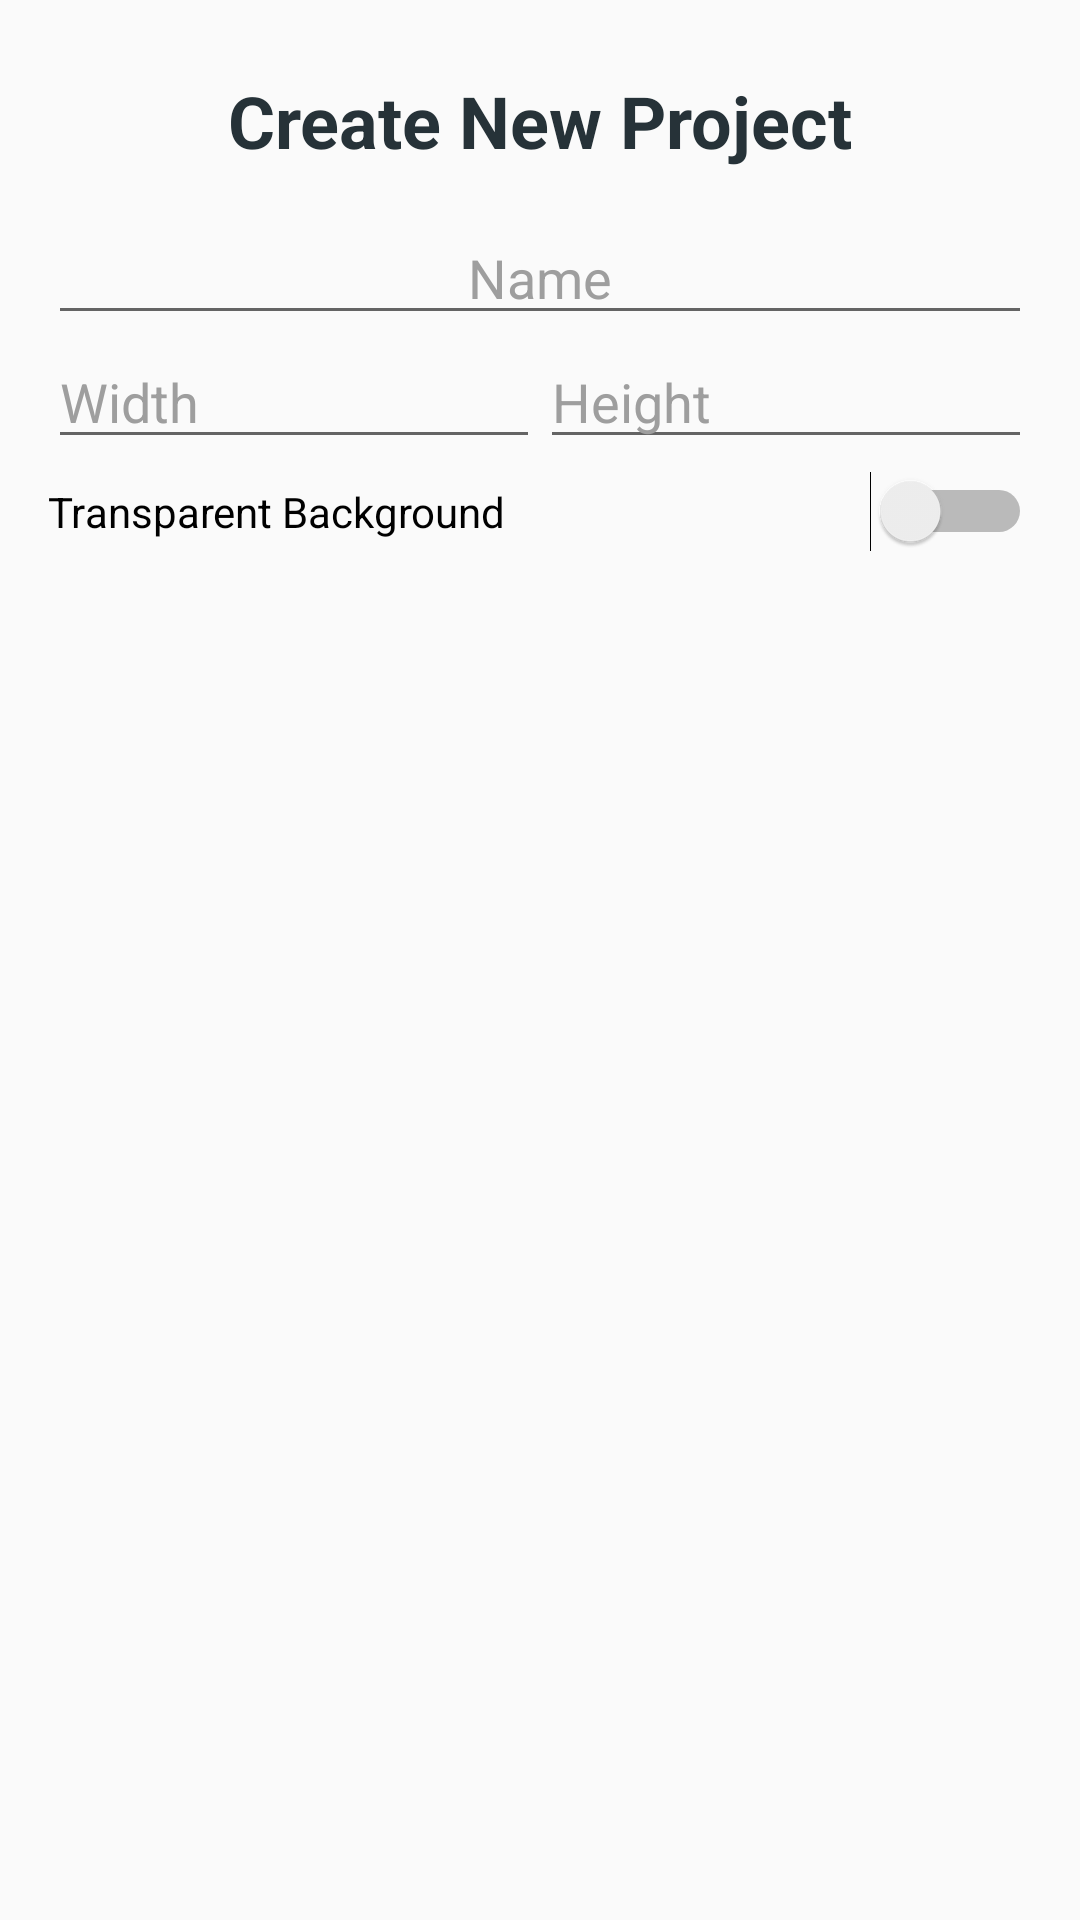

Here is an Android app screen rendered from its layout file. Give the layout XML and the strings, colors and styles it references.
<!-- AndroidManifest.xml: application theme AppTheme -->
<!-- res/layout/project_creation.xml -->
<?xml version="1.0" encoding="utf-8"?>
<LinearLayout xmlns:android="http://schemas.android.com/apk/res/android"
    android:layout_width="wrap_content"
    android:layout_height="wrap_content"
    android:layout_gravity="center"
    android:layout_marginEnd="8dp"
    android:layout_marginStart="8dp"
    android:orientation="vertical"
    android:padding="16dp">


    <TextView
        android:id="@+id/label"
        android:layout_width="match_parent"
        android:layout_height="wrap_content"
        android:gravity="center"
        android:paddingBottom="8dp"
        android:paddingTop="8dp"
        android:text="@string/create_new_project"
        android:textColor="@color/colorPrimaryDark"
        android:textSize="24sp"
        android:textStyle="bold" />

    <EditText
        android:id="@+id/name"
        android:layout_width="match_parent"
        android:layout_height="wrap_content"
        android:ems="10"
        android:gravity="center"
        android:hint="@string/name"
        android:inputType="textPersonName"
        android:paddingTop="16dp"
        android:textColorHint="@color/colorEditTextHint" />

    <LinearLayout
        android:layout_width="match_parent"
        android:layout_height="wrap_content"
        android:orientation="horizontal">

        <EditText
            android:id="@+id/width"
            style="@style/EditTextResolutionInput"
            android:layout_width="match_parent"
            android:layout_height="wrap_content"
            android:layout_weight="1"
            android:ems="10"
            android:hint="@string/width"
            android:inputType="numberSigned"
            android:textColorHint="@color/colorEditTextHint" />

        <EditText
            android:id="@+id/height"
            style="@style/EditTextResolutionInput"
            android:layout_width="match_parent"
            android:layout_height="wrap_content"
            android:layout_weight="1"
            android:ems="10"
            android:hint="@string/height"
            android:inputType="numberSigned"
            android:textColorHint="@color/colorEditTextHint" />
    </LinearLayout>

    <Switch
        android:id="@+id/transparentBackground"
        android:layout_width="match_parent"
        android:layout_height="wrap_content"
        android:paddingBottom="8dp"
        android:paddingTop="8dp"
        android:text="@string/transparentBackground" />

</LinearLayout>
<!-- resources referenced by this layout -->
<resources>
  <color name="colorEditTextHint">#9e9e9e</color>
  <color name="colorPrimaryDark">#263238</color>
  <string name="create_new_project">Create New Project</string>
  <string name="height">Height</string>
  <string name="name">Name</string>
  <string name="transparentBackground">Transparent Background</string>
  <string name="width">Width</string>
  <style name="EditTextResolutionInput" parent="Widget.AppCompat.EditText">
          <item name="android:digits">1234567890</item>
          <item name="android:inputType">numberSigned</item>
      </style>
  <style name="AppTheme" parent="Theme.AppCompat.Light.NoActionBar">
          
          <item name="colorPrimary">@color/colorPrimary</item>
          <item name="colorPrimaryDark">@color/colorPrimaryDark</item>
          <item name="colorAccent">@color/colorAccent</item>
      </style>
  <color name="colorPrimary">#546e7a</color>
  <color name="colorAccent">#0ada60</color>
</resources>
